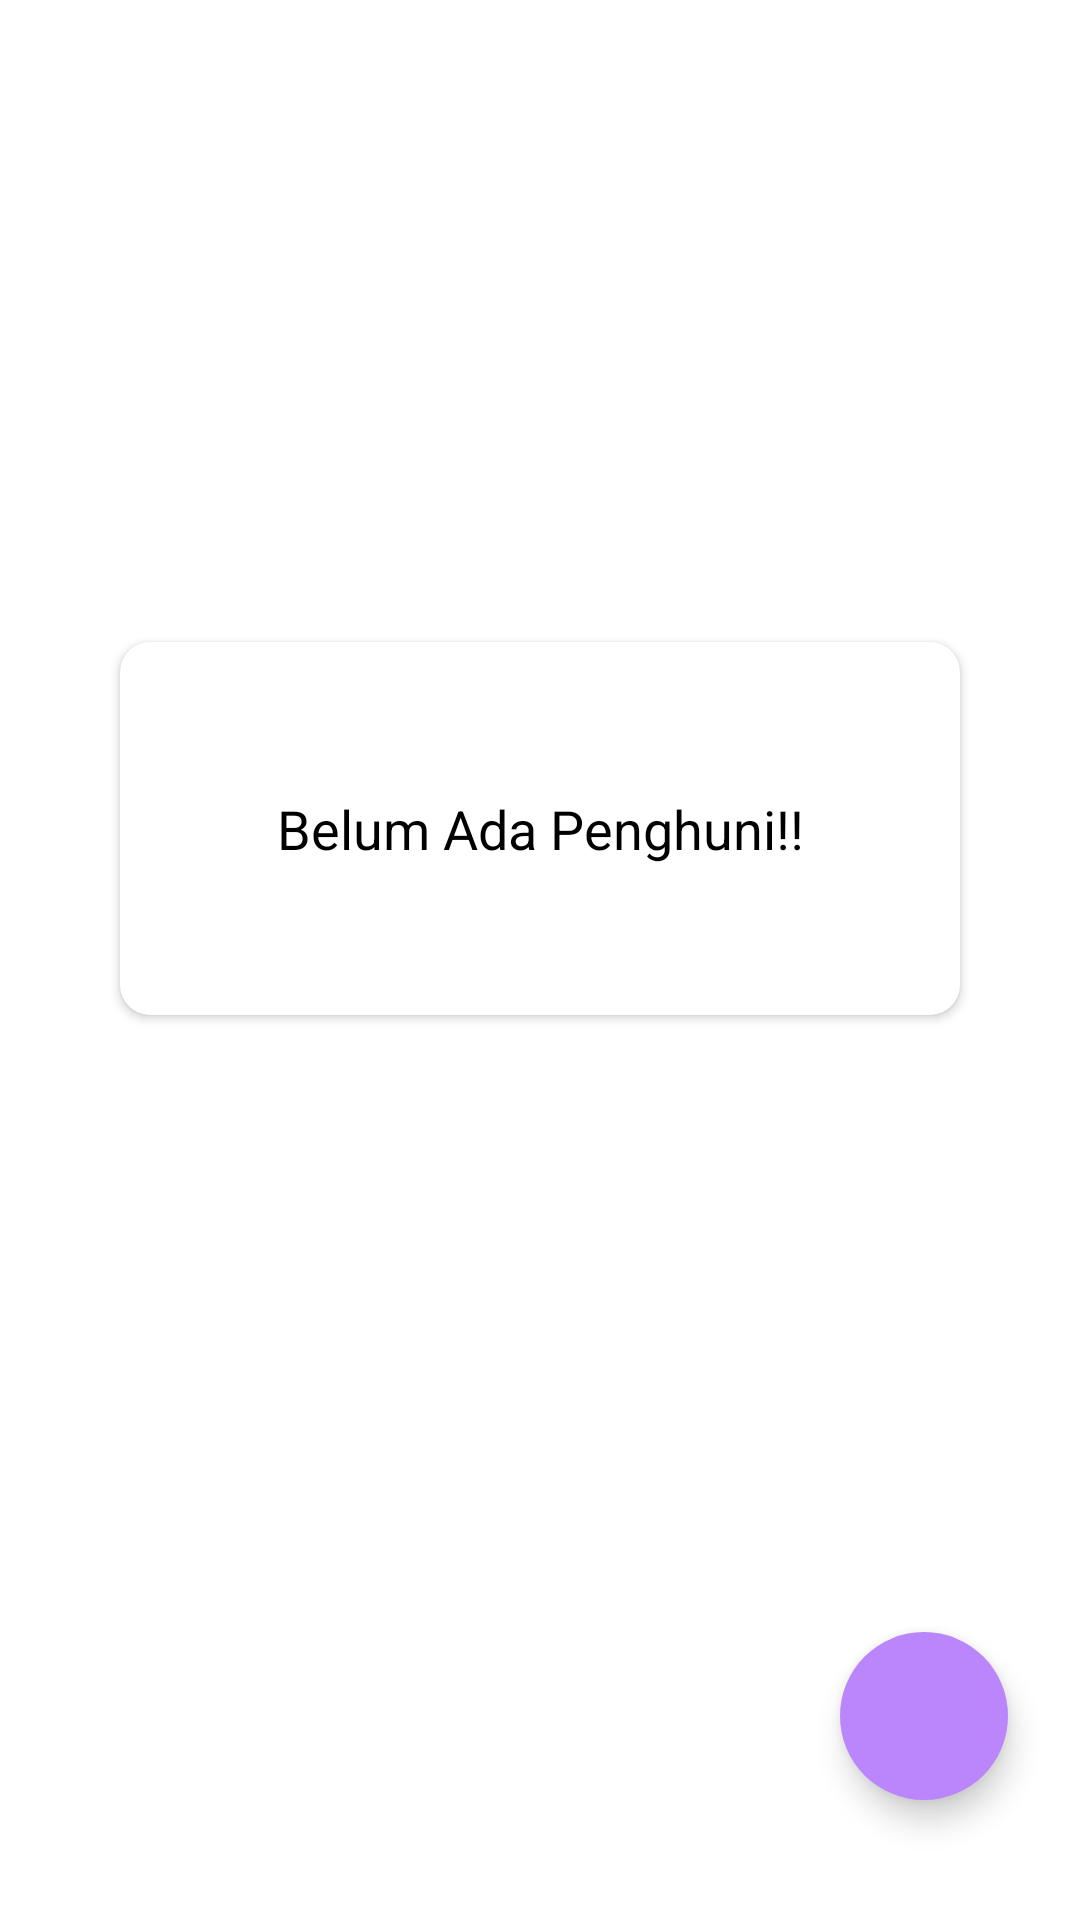

The Android layout XML behind this screen, and the referenced resources:
<!-- AndroidManifest.xml: application theme Theme.VillaZone -->
<!-- res/layout/fragment_daftar_penghuni.xml -->
<?xml version="1.0" encoding="utf-8"?>
<androidx.constraintlayout.widget.ConstraintLayout xmlns:android="http://schemas.android.com/apk/res/android"
    xmlns:app="http://schemas.android.com/apk/res-auto"
    xmlns:tools="http://schemas.android.com/tools"
    android:layout_width="match_parent"
    android:layout_height="match_parent"
    android:padding="8dp"
    android:id="@+id/daftarPenghuniFragment"
    tools:context=".ui.penghuni.daftarpenghuni.DaftarPenghuniFragment">

    <com.google.android.material.floatingactionbutton.FloatingActionButton
        android:id="@+id/fabAddPenghuni"
        android:layout_width="wrap_content"
        android:layout_height="wrap_content"
        android:layout_marginEnd="16dp"
        android:layout_marginBottom="32dp"
        android:backgroundTint="@color/purple_200"
        android:clickable="true"
        android:contentDescription="@string/image"
        android:tintMode="@color/white"
        app:borderWidth="0dp"
        app:fabSize="normal"
        app:layout_constraintBottom_toBottomOf="parent"
        app:layout_constraintEnd_toEndOf="parent"
        app:srcCompat="@drawable/ic_add" />

    <androidx.recyclerview.widget.RecyclerView
        android:id="@+id/recyclerView"
        android:layout_width="match_parent"
        android:layout_height="match_parent"
        android:visibility="gone"
        app:layout_constraintBottom_toBottomOf="parent"
        app:layout_constraintEnd_toEndOf="parent"
        app:layout_constraintStart_toStartOf="parent"
        app:layout_constraintTop_toTopOf="parent" />

    <androidx.cardview.widget.CardView
        android:id="@+id/cardView"
        android:layout_width="match_parent"
        android:layout_height="wrap_content"
        android:layout_gravity="center"
        android:backgroundTint="@color/white"
        android:elevation="10dp"
        app:cardCornerRadius="10dp"
        android:layout_margin="32dp"
        app:layout_behavior="@string/appbar_scrolling_view_behavior"
        app:layout_constraintBottom_toTopOf="@+id/fabAddPenghuni"
        app:layout_constraintEnd_toEndOf="parent"
        app:layout_constraintStart_toStartOf="parent"
        app:layout_constraintTop_toTopOf="parent">

        <TextView
            android:id="@+id/tv_no_note_available"
            android:layout_width="match_parent"
            android:layout_height="wrap_content"
            android:gravity="center"
            android:padding="50dp"
            android:text="@string/belum_ada_data"
            android:textColor="@color/black"
            android:textSize="18sp" />

    </androidx.cardview.widget.CardView>


</androidx.constraintlayout.widget.ConstraintLayout>
<!-- resources referenced by this layout -->
<resources>
  <color name="black">#FF000000</color>
  <color name="purple_200">#FFBB86FC</color>
  <color name="white">#FFFFFFFF</color>
  <string name="belum_ada_data">Belum Ada Penghuni!!</string>
  <string name="image">image</string>
  <style name="Theme.VillaZone" parent="Theme.MaterialComponents.DayNight.DarkActionBar">
          
          <item name="colorPrimary">@color/blue_ab</item>
          <item name="colorPrimaryVariant">@color/purple_700</item>
          <item name="colorOnPrimary">@color/white</item>
          
          <item name="colorSecondary">@color/teal_200</item>
          <item name="colorSecondaryVariant">@color/teal_700</item>
          <item name="colorOnSecondary">@color/black</item>
          
          <item name="android:statusBarColor">?attr/colorPrimaryVariant</item>
          
      </style>
  <color name="purple_700">#FF3700B3</color>
  <color name="teal_200">#FF03DAC5</color>
  <color name="teal_700">#FF018786</color>
</resources>
